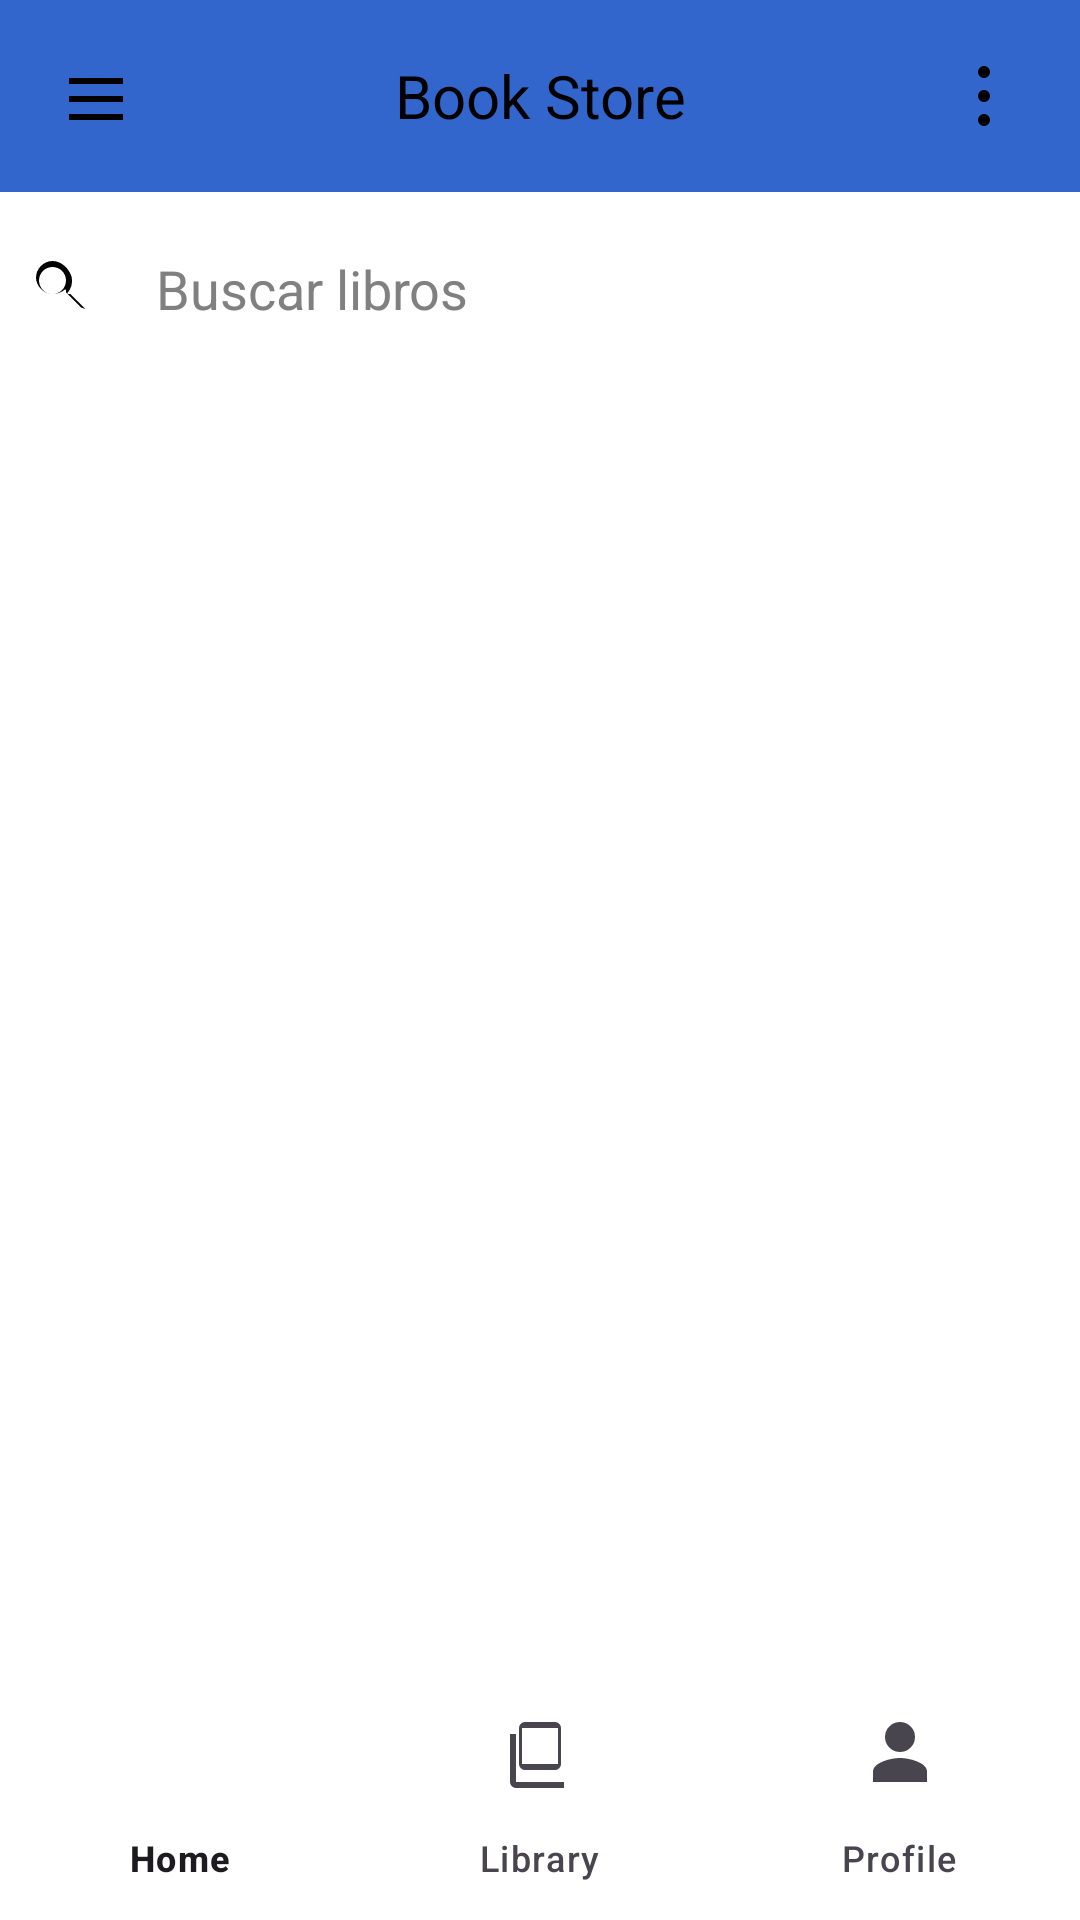

This screen was rendered from an Android layout file. Write that file and the resources it references.
<!-- AndroidManifest.xml: application theme Theme.ProyectoNube -->
<!-- res/layout/activity_main.xml -->
<?xml version="1.0" encoding="utf-8"?>
<LinearLayout xmlns:android="http://schemas.android.com/apk/res/android"
    xmlns:app="http://schemas.android.com/apk/res-auto"
    xmlns:tools="http://schemas.android.com/tools"
    android:id="@+id/main"
    android:layout_width="match_parent"
    android:layout_height="match_parent"
    android:background="@color/white"
    android:orientation="vertical"
    tools:context=".view.main.MainActivity">

    
    <LinearLayout
        android:layout_width="match_parent"
        android:layout_height="wrap_content"
        android:background="@color/navBar"
        android:gravity="center_vertical"
        android:orientation="horizontal"
        android:padding="8dp">

        
        <ImageButton
            android:id="@+id/menuButton"
            android:layout_width="48dp"
            android:layout_height="48dp"
            android:background="?attr/selectableItemBackgroundBorderless"
            android:contentDescription="Menu"
            android:padding="12dp"
            android:src="@drawable/ic_menu" />

        
        <TextView
            android:id="@+id/titleText"
            android:layout_width="0dp"
            android:layout_height="wrap_content"
            android:layout_weight="1"
            android:gravity="center"
            android:text="Book Store"
            android:textColor="@color/black"
            android:textSize="20sp" />

        
        <ImageButton
            android:id="@+id/searchButton"
            android:layout_width="48dp"
            android:layout_height="48dp"
            android:background="?attr/selectableItemBackgroundBorderless"
            android:contentDescription="Search"
            android:padding="12dp"
            android:src="@drawable/ic_options" />
    </LinearLayout>

    
    <LinearLayout
        android:id="@+id/searchContainer"
        android:layout_width="match_parent"
        android:layout_height="wrap_content"
        android:background="@color/white"
        android:orientation="horizontal"
        android:padding="8dp"
        android:gravity="center_vertical">

        
        <ImageView
            android:id="@+id/searchIcon"
            android:layout_width="24dp"
            android:layout_height="24dp"
            android:layout_marginEnd="8dp"
            app:tint="@color/black"
            android:src="@drawable/ic_search"
            android:contentDescription="@string/search_icon_description" />

        
        <EditText
            android:id="@+id/searchInput"
            android:layout_width="0dp"
            android:layout_height="wrap_content"
            android:layout_weight="1"
            android:hint="Buscar libros"
            android:background="@drawable/edit_text_background"
            android:padding="12dp"
            android:inputType="text"
            android:textColor="@color/black"
            android:textColorHint="@color/gray" />
    </LinearLayout>

    
    <FrameLayout
        android:id="@+id/contentFrame"
        android:layout_width="match_parent"
        android:layout_height="0dp"
        android:layout_weight="1"
        android:padding="8dp" />

    
    <com.google.android.material.bottomnavigation.BottomNavigationView
        android:id="@+id/bottomNavigationView"
        android:layout_width="match_parent"
        android:layout_height="wrap_content"
        android:background="@color/white"
        app:menu="@menu/menu_bottom_navigation" />
</LinearLayout>
<!-- resources referenced by this layout -->
<resources>
  <color name="black">#FF000000</color>
  <color name="gray">#808080</color>
  <color name="navBar">#3366CC</color>
  <color name="white">#FFFFFFFF</color>
  <!-- drawable edit_text_background (drawable) -->
  <?xml version="1.0" encoding="utf-8"?>
  <shape xmlns:android="http://schemas.android.com/apk/res/android">
      <stroke
          android:width="1dp"
          android:color="#FFFFFF" />
      <corners android:radius="25dp" />
  </shape>
  <!-- drawable ic_menu (drawable) -->
  <?xml version="1.0" encoding="utf-8"?>
  <vector xmlns:android="http://schemas.android.com/apk/res/android"
      android:width="24dp"
      android:height="24dp"
      android:viewportWidth="24"
      android:viewportHeight="24">
      <path
          android:fillColor="#000000"
          android:pathData="M3,6h18v2H3V6m0,6h18v2H3v-2m0,6h18v2H3v-2z" />
  </vector>
  <!-- drawable ic_options (drawable) -->
  <?xml version="1.0" encoding="utf-8"?>
  <vector xmlns:android="http://schemas.android.com/apk/res/android"
      android:width="24dp"
      android:height="24dp"
      android:viewportWidth="24"
      android:viewportHeight="24">
      <path
          android:fillColor="#000000"
          android:pathData="M12,2a2,2 0 1,0 0,4a2,2 0 0,0 0,-4zm0,8a2,2 0 1,0 0,4a2,2 0 0,0 0,-4zm0,8a2,2 0 1,0 0,4a2,2 0 0,0 0,-4z" />
  </vector>
  <!-- drawable ic_search (drawable) -->
  <?xml version="1.0" encoding="utf-8"?>
  <vector xmlns:android="http://schemas.android.com/apk/res/android"
      android:width="24dp"
      android:height="24dp"
      android:viewportWidth="24"
      android:viewportHeight="24">
      <path
          android:fillColor="#000000"
          android:pathData="M15.5,14h-0.79l-0.28,-0.27a6.471,6.471 0 0,0 1.48,-5.34C15.1,5.59 12.5,3 9.5,3S4,5.59 4,8.5 6.59,14 9.5,14c1.61,0 3.09,-0.59 4.23,-1.57l0.27,0.28v0.79l5,4.99L20.49,19l-4.99,-5m-6,0C7.01,14 5,11.99 5,9.5S7.01,5 9.5,5 14,7.01 14,9.5 11.99,14 9.5,14z" />
  </vector>
  <string name="search_icon_description">Icono de búsqueda</string>
  <style name="Theme.ProyectoNube" parent="Base.Theme.ProyectoNube" />
  <style name="Base.Theme.ProyectoNube" parent="Theme.Material3.DayNight.NoActionBar">
          
          
      </style>
</resources>
